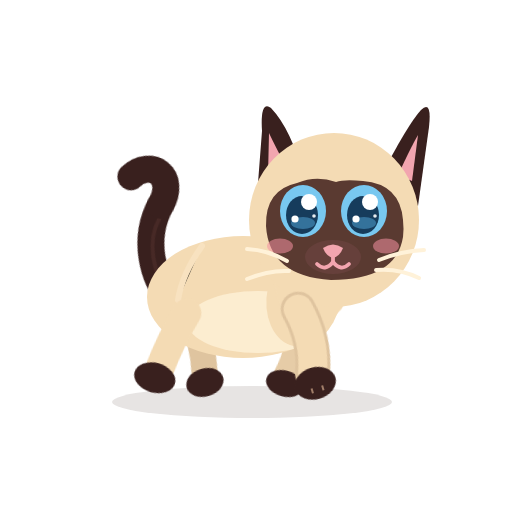
t = 0.00 s
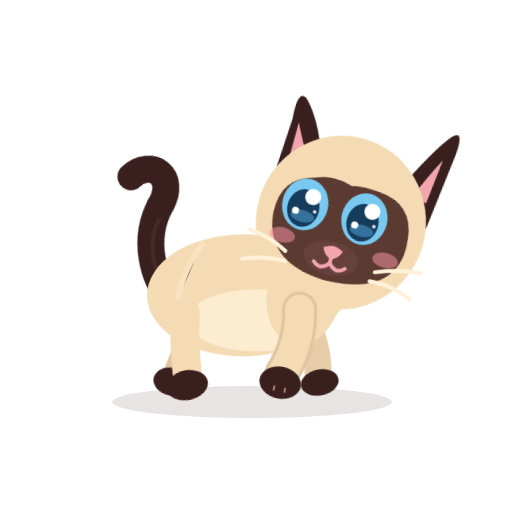
t = 0.58 s
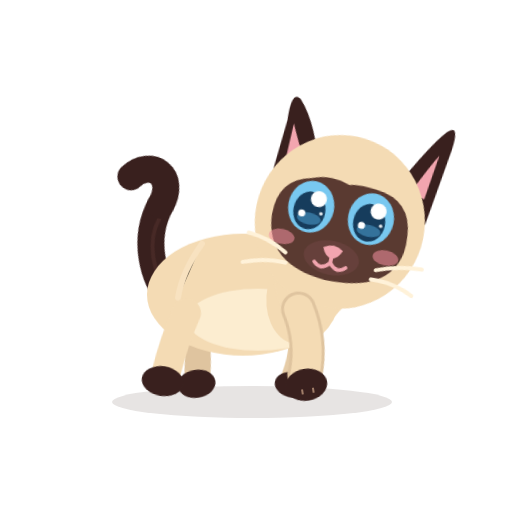
t = 1.19 s
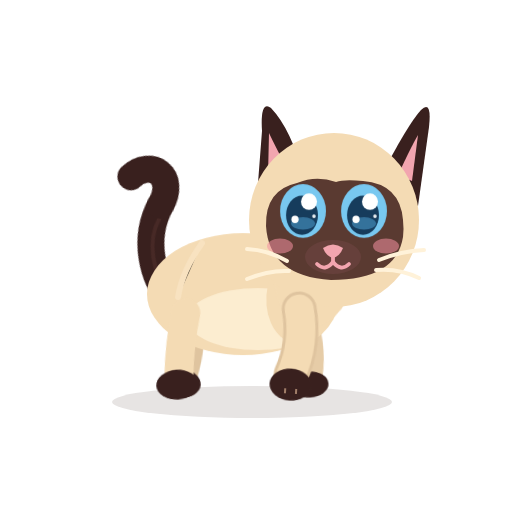
t = 1.80 s
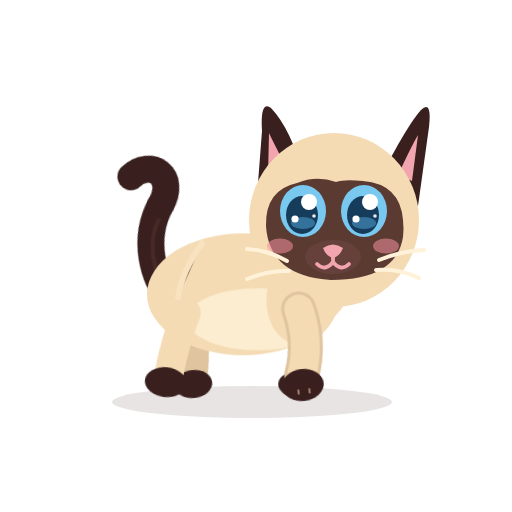
t = 2.44 s
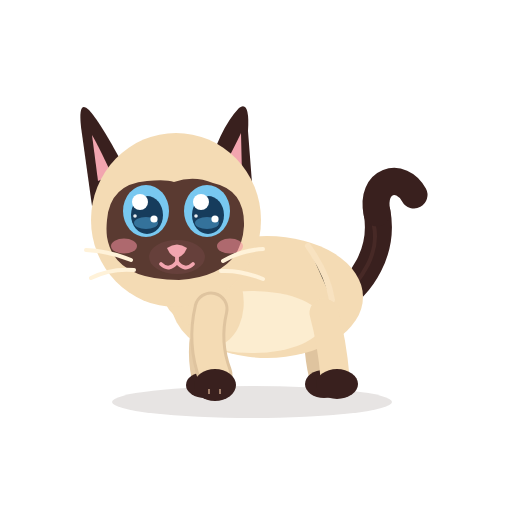
t = 3.00 s

The animated SVG that drew these frames (rendered in a browser with its animation timeline set to each time). Animation: 13 CSS @keyframes rules; one cycle of 3.00 s.

<?xml version="1.0" encoding="UTF-8"?>
<svg xmlns="http://www.w3.org/2000/svg" viewBox="0 0 512 512" width="512" height="512" role="img" aria-label="Azami · Part en balade">
<title>Azami · Part en balade</title><desc>Elle se retourne, jette un regard par-dessus l’épaule, et s’en va tranquillement par la droite.</desc>
<style><![CDATA[
*{animation-fill-mode:both}
#character{transform-box:view-box;transform-origin:255px 402px}#core{transform-box:view-box;transform-origin:268px 330px}#neck{transform-box:view-box;transform-origin:196px 300px}#head{transform-box:view-box;transform-origin:178px 290px}#ear-left{transform-box:view-box;transform-origin:112px 170px}#ear-right{transform-box:view-box;transform-origin:231px 170px}#tail{transform-box:view-box;transform-origin:339px 296px}#tail-tip{transform-box:view-box;transform-origin:377px 214px}#eye-l{transform-box:view-box;transform-origin:146px 211px}#eye-r{transform-box:view-box;transform-origin:207px 211px}#pupils-l{transform-box:view-box;transform-origin:146px 211px}#pupils-r{transform-box:view-box;transform-origin:207px 211px}#mouth-open{transform-box:view-box;transform-origin:177px 262px}#blush{transform-box:view-box;transform-origin:177px 245px}#whiskers{transform-box:view-box;transform-origin:177px 262px}#front-near{transform-box:view-box;transform-origin:211px 312px}#front-far{transform-box:view-box;transform-origin:210px 312px}#back-near{transform-box:view-box;transform-origin:324px 316px}#back-far{transform-box:view-box;transform-origin:320px 316px}
#eyes-blink{opacity:0}#eyes-happy{opacity:0}#mouth-open{opacity:0}
#character{animation:k-character 3.0s 1}
@keyframes k-character{0.0%{transform:translate(0px,0px) rotate(0deg) scale(-1,1);opacity:1;animation-timing-function:linear}100.0%{transform:translate(0px,0px) rotate(0deg) scale(-1,1);opacity:1;animation-timing-function:linear}}
#head{animation:k-head 3.0s 1}
@keyframes k-head{0.0%{transform:translate(0px,0px) rotate(0deg) scale(1,1);opacity:1;animation-timing-function:cubic-bezier(.45,0,.55,1)}10.0%{transform:translate(10px,0px) rotate(-14deg) scale(1,1);opacity:1;animation-timing-function:cubic-bezier(.2,.8,.3,1)}33.333%{transform:translate(10px,0px) rotate(-14deg) scale(1,1);opacity:1;animation-timing-function:cubic-bezier(.5,0,.75,0)}43.333%{transform:translate(0px,0px) rotate(0deg) scale(1,1);opacity:1;animation-timing-function:cubic-bezier(.45,0,.55,1)}100.0%{transform:translate(0px,0px) rotate(0deg) scale(1,1);opacity:1;animation-timing-function:linear}}
#pupils-l{animation:k-pupils-l 3.0s 1}
@keyframes k-pupils-l{0.0%{transform:translate(0px,0px) rotate(0deg) scale(1,1);opacity:1;animation-timing-function:linear}10.0%{transform:translate(0px,0px) rotate(0deg) scale(1,1);opacity:1;animation-timing-function:cubic-bezier(.2,.8,.3,1)}13.333%{transform:translate(8px,0px) rotate(0deg) scale(1,1);opacity:1;animation-timing-function:linear}36.667%{transform:translate(8px,0px) rotate(0deg) scale(1,1);opacity:1;animation-timing-function:cubic-bezier(.2,.8,.3,1)}40.667%{transform:translate(0px,0px) rotate(0deg) scale(1,1);opacity:1;animation-timing-function:linear}100.0%{transform:translate(0px,0px) rotate(0deg) scale(1,1);opacity:1;animation-timing-function:linear}}
#pupils-r{animation:k-pupils-r 3.0s 1}
@keyframes k-pupils-r{0.0%{transform:translate(0px,0px) rotate(0deg) scale(1,1);opacity:1;animation-timing-function:linear}10.0%{transform:translate(0px,0px) rotate(0deg) scale(1,1);opacity:1;animation-timing-function:cubic-bezier(.2,.8,.3,1)}13.333%{transform:translate(8px,0px) rotate(0deg) scale(1,1);opacity:1;animation-timing-function:linear}36.667%{transform:translate(8px,0px) rotate(0deg) scale(1,1);opacity:1;animation-timing-function:cubic-bezier(.2,.8,.3,1)}40.667%{transform:translate(0px,0px) rotate(0deg) scale(1,1);opacity:1;animation-timing-function:linear}100.0%{transform:translate(0px,0px) rotate(0deg) scale(1,1);opacity:1;animation-timing-function:linear}}
#eye-l{animation:k-eye-l 3.0s 1}
@keyframes k-eye-l{0.0%{transform:translate(0px,0px) rotate(0deg) scale(1,1);opacity:1;animation-timing-function:linear}53.333%{transform:translate(0px,0px) rotate(0deg) scale(1,1);opacity:1;animation-timing-function:cubic-bezier(.5,0,.75,0)}55.0%{transform:translate(0px,0px) rotate(0deg) scale(1.04,0.3);opacity:1;animation-timing-function:steps(1,end)}55.333%{transform:translate(0px,0px) rotate(0deg) scale(1.04,0.12);opacity:0;animation-timing-function:steps(1,end)}57.667%{transform:translate(0px,0px) rotate(0deg) scale(1.04,0.4);opacity:1;animation-timing-function:cubic-bezier(.34,1.56,.64,1)}60.667%{transform:translate(0px,0px) rotate(0deg) scale(1,1);opacity:1;animation-timing-function:linear}100.0%{transform:translate(0px,0px) rotate(0deg) scale(1,1);opacity:1;animation-timing-function:linear}}
#eye-r{animation:k-eye-r 3.0s 1}
@keyframes k-eye-r{0.0%{transform:translate(0px,0px) rotate(0deg) scale(1,1);opacity:1;animation-timing-function:linear}53.333%{transform:translate(0px,0px) rotate(0deg) scale(1,1);opacity:1;animation-timing-function:cubic-bezier(.5,0,.75,0)}55.0%{transform:translate(0px,0px) rotate(0deg) scale(1.04,0.3);opacity:1;animation-timing-function:steps(1,end)}55.333%{transform:translate(0px,0px) rotate(0deg) scale(1.04,0.12);opacity:0;animation-timing-function:steps(1,end)}57.667%{transform:translate(0px,0px) rotate(0deg) scale(1.04,0.4);opacity:1;animation-timing-function:cubic-bezier(.34,1.56,.64,1)}60.667%{transform:translate(0px,0px) rotate(0deg) scale(1,1);opacity:1;animation-timing-function:linear}100.0%{transform:translate(0px,0px) rotate(0deg) scale(1,1);opacity:1;animation-timing-function:linear}}
#eyes-blink{animation:k-eyes-blink 3.0s 1}
@keyframes k-eyes-blink{0.0%{transform:translate(0px,0px) rotate(0deg) scale(1,1);opacity:0;animation-timing-function:linear}53.333%{transform:translate(0px,0px) rotate(0deg) scale(1,1);opacity:0;animation-timing-function:steps(1,end)}55.333%{transform:translate(0px,0px) rotate(0deg) scale(1,1);opacity:1;animation-timing-function:steps(1,end)}57.667%{transform:translate(0px,0px) rotate(0deg) scale(1,1);opacity:0;animation-timing-function:steps(1,end)}100.0%{transform:translate(0px,0px) rotate(0deg) scale(1,1);opacity:0;animation-timing-function:linear}}
#tail{animation:k-tail 3.0s 1}
@keyframes k-tail{0.0%{transform:translate(0px,0px) rotate(-18deg) scale(1,1);opacity:1;animation-timing-function:linear}100.0%{transform:translate(0px,0px) rotate(-18deg) scale(1,1);opacity:1;animation-timing-function:linear}}
#front-near{animation:c-front-near 0.42s 7}
@keyframes c-front-near{0.0%{transform:translate(0px,0px) rotate(16deg) scale(1,1);opacity:1;animation-timing-function:cubic-bezier(.45,0,.55,1)}50.0%{transform:translate(0px,0px) rotate(-16deg) scale(1,1);opacity:1;animation-timing-function:cubic-bezier(.45,0,.55,1)}100.0%{transform:translate(0px,0px) rotate(16deg) scale(1,1);opacity:1;animation-timing-function:cubic-bezier(.45,0,.55,1)}}
#front-far{animation:c-front-far 0.42s 7}
@keyframes c-front-far{0.0%{transform:translate(0px,0px) rotate(-16deg) scale(1,1);opacity:1;animation-timing-function:cubic-bezier(.45,0,.55,1)}50.0%{transform:translate(0px,0px) rotate(16deg) scale(1,1);opacity:1;animation-timing-function:cubic-bezier(.45,0,.55,1)}100.0%{transform:translate(0px,0px) rotate(-16deg) scale(1,1);opacity:1;animation-timing-function:cubic-bezier(.45,0,.55,1)}}
#back-near{animation:c-back-near 0.42s 7}
@keyframes c-back-near{0.0%{transform:translate(0px,0px) rotate(-16deg) scale(1,1);opacity:1;animation-timing-function:cubic-bezier(.45,0,.55,1)}50.0%{transform:translate(0px,0px) rotate(16deg) scale(1,1);opacity:1;animation-timing-function:cubic-bezier(.45,0,.55,1)}100.0%{transform:translate(0px,0px) rotate(-16deg) scale(1,1);opacity:1;animation-timing-function:cubic-bezier(.45,0,.55,1)}}
#back-far{animation:c-back-far 0.42s 7}
@keyframes c-back-far{0.0%{transform:translate(0px,0px) rotate(16deg) scale(1,1);opacity:1;animation-timing-function:cubic-bezier(.45,0,.55,1)}50.0%{transform:translate(0px,0px) rotate(-16deg) scale(1,1);opacity:1;animation-timing-function:cubic-bezier(.45,0,.55,1)}100.0%{transform:translate(0px,0px) rotate(16deg) scale(1,1);opacity:1;animation-timing-function:cubic-bezier(.45,0,.55,1)}}
#core{animation:c-core 0.42s 7}
@keyframes c-core{0.0%{transform:translate(0px,0px) rotate(0deg) scale(1,1);opacity:1;animation-timing-function:cubic-bezier(.45,0,.55,1)}25.0%{transform:translate(0px,-3px) rotate(0deg) scale(1,1);opacity:1;animation-timing-function:cubic-bezier(.45,0,.55,1)}50.0%{transform:translate(0px,0px) rotate(0deg) scale(1,1);opacity:1;animation-timing-function:cubic-bezier(.45,0,.55,1)}75.0%{transform:translate(0px,-3px) rotate(0deg) scale(1,1);opacity:1;animation-timing-function:cubic-bezier(.45,0,.55,1)}100.0%{transform:translate(0px,0px) rotate(0deg) scale(1,1);opacity:1;animation-timing-function:cubic-bezier(.45,0,.55,1)}}
@media(prefers-reduced-motion:reduce){*{animation:none!important}}
]]></style>


<g id="ground-shadow"><ellipse cx="252" cy="402" rx="140" ry="16" fill="#39201E" opacity=".12"/></g>
<g id="character">
  <g id="tail">
    <path d="M334 302 C363 286 384 250 377 212" stroke="#39201E" stroke-width="27" stroke-linecap="round" fill="none"/>
    <path d="M336 302 C365 279 379 251 374 226" stroke="#6B403A" stroke-width="4" stroke-linecap="round" fill="none" opacity=".28"/>
    <g id="tail-tip"><path d="M377 213 C370 180 401 171 414 195" stroke="#39201E" stroke-width="27" stroke-linecap="round" fill="none"/></g>
  </g>
  <g id="back-far"><path d="M320 313 Q314 343 322 376" stroke="#DFC49F" stroke-width="26" fill="none" stroke-linecap="round"/><ellipse cx="324" cy="384" rx="19" ry="14" fill="#39201E"/></g>
  <g id="front-far"><path d="M210 309 Q198 344 205 377" stroke="#E6CCA7" stroke-width="27" fill="none" stroke-linecap="round"/><ellipse cx="205" cy="385" rx="19" ry="13" fill="#39201E"/></g>
  <g id="core">
    <ellipse cx="267" cy="297" rx="96" ry="61" fill="#F4DBB4"/>
    <ellipse cx="252" cy="322" rx="71" ry="31" fill="#FFF2D9" opacity=".78"/>
    <ellipse cx="206" cy="296" rx="37" ry="51" transform="rotate(-12 206 296)" fill="#F4DBB4"/>
    <path d="M308 246 Q328 274 332 300" stroke="#F9E4C3" stroke-width="6" opacity=".8" stroke-linecap="round"/>
  </g>
  <g id="back-near"><path d="M324 313 Q332 342 335 377" stroke="#F4DBB4" stroke-width="29" fill="none" stroke-linecap="round"/><ellipse cx="337" cy="384" rx="21" ry="15" fill="#39201E"/></g>
  <g id="neck"><ellipse cx="196" cy="276" rx="39" ry="51" transform="rotate(-10 196 276)" fill="#F4DBB4"/></g>
  <g id="head">
    <g id="ear-left"><path d="M130 178 Q102 124 89 110 Q78 99 81 127 L92 206Z" fill="#39201E"/><path d="M112 175 Q98 145 92 135 L98 181Z" fill="#F2A5AF"/></g>
    <g id="ear-right"><path d="M206 177 Q219 129 239 108 Q250 100 248 131 L253 196Z" fill="#39201E"/><path d="M220 174 Q235 146 241 133 L242 176Z" fill="#F2A5AF"/></g>
    <ellipse cx="176" cy="220" rx="85" ry="87" fill="#F4DBB4"/>
    <path d="M107 220 Q110 184 147 181 Q166 179 174 182 Q194 175 213 183 Q245 190 244 226 Q241 276 179 280 Q114 280 107 237 Q106 229 107 220Z" fill="#5A3A31"/>
    <g id="blush"><ellipse cx="124" cy="246" rx="13" ry="7.5" fill="#F48FA0" opacity=".55"/><ellipse cx="230" cy="246" rx="13" ry="7.5" fill="#F48FA0" opacity=".55"/></g>
    <g id="eye-l"><g transform="translate(146 211)"><g id="pupils-l"><ellipse rx="23" ry="26" fill="#78C8F0"/><ellipse cx="1" cy="4" rx="16" ry="19" fill="#163C5C"/>
      <ellipse cx="0" cy="12" rx="12" ry="6" fill="#4E9FCF" opacity=".55"/><circle cx="-6" cy="-9" r="8" fill="#FFFFFF"/><circle cx="8" cy="8" r="3.6" fill="#FFFFFF"/><circle cx="-11" cy="5" r="1.8" fill="#FFFFFF" opacity=".9"/></g></g></g>
    <g id="eye-r"><g transform="translate(207 211)"><g id="pupils-r"><ellipse rx="23" ry="26" fill="#78C8F0"/><ellipse cx="1" cy="4" rx="16" ry="19" fill="#163C5C"/>
      <ellipse cx="0" cy="12" rx="12" ry="6" fill="#4E9FCF" opacity=".55"/><circle cx="-6" cy="-9" r="8" fill="#FFFFFF"/><circle cx="8" cy="8" r="3.6" fill="#FFFFFF"/><circle cx="-11" cy="5" r="1.8" fill="#FFFFFF" opacity=".9"/></g></g></g>
    <g id="eyes-blink"><path d="M126 213 Q146 219 166 213 M187 213 Q207 219 228 213" stroke="#FFF2D9" stroke-width="7" stroke-linecap="round" fill="none"/></g>
    <g id="eyes-happy"><path d="M127 218 Q146 194 165 218 M188 218 Q207 194 226 218" stroke="#FFF2D9" stroke-width="7.5" stroke-linecap="round" fill="none"/></g>
    <ellipse cx="177" cy="257" rx="28" ry="17" fill="#66403B"/>
    <path d="M167 248 Q177 241 187 248 Q184 256 177 258 Q170 256 167 248Z" fill="#F2A5AF"/>
    <g id="mouth-smile" stroke="#F2A5AF" stroke-width="3.8" stroke-linecap="round" fill="none"><path d="M177 257 V262 M177 262 Q169 272 161 264 M177 262 Q185 272 193 264"/></g>
    <g id="mouth-open"><ellipse cx="177" cy="268" rx="11" ry="13" fill="#8F4357"/><path d="M170 274 Q177 266 184 274 Q177 281 170 274Z" fill="#F6A2B0"/></g>
    <g id="whiskers" stroke="#FFF2D9" stroke-width="4" stroke-linecap="round" fill="none"><path d="M131 260 Q109 251 86 250 M134 270 Q111 268 91 278 M223 261 Q242 250 263 249 M221 271 Q241 270 263 279"/></g>
    
  </g>
  <g id="front-near"><path d="M211 309 Q203 343 215 375" stroke="#DFC49F" stroke-width="35" fill="none" stroke-linecap="round"/><path d="M211 309 Q203 343 215 375" stroke="#F4DBB4" stroke-width="29" fill="none" stroke-linecap="round"/><ellipse cx="215" cy="385" rx="21" ry="16" fill="#39201E"/><path d="M209 389 L209 394 M220 389 L220 394" stroke="#F2C8A5" stroke-width="2" opacity=".56"/></g>
  
</g>


</svg>
